Dataset: data (GitHub, noorainf18/Hex-Nut-Defective-Detection-and-Classification). Classes: broken, good.

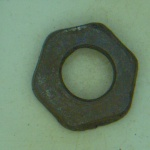
Label: broken

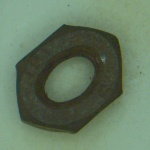
Label: broken

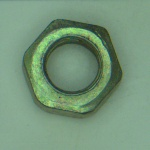
Label: good

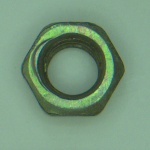
Label: good

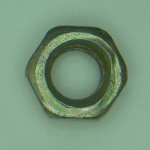
Label: good

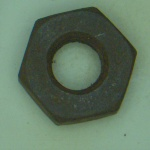
Label: broken
